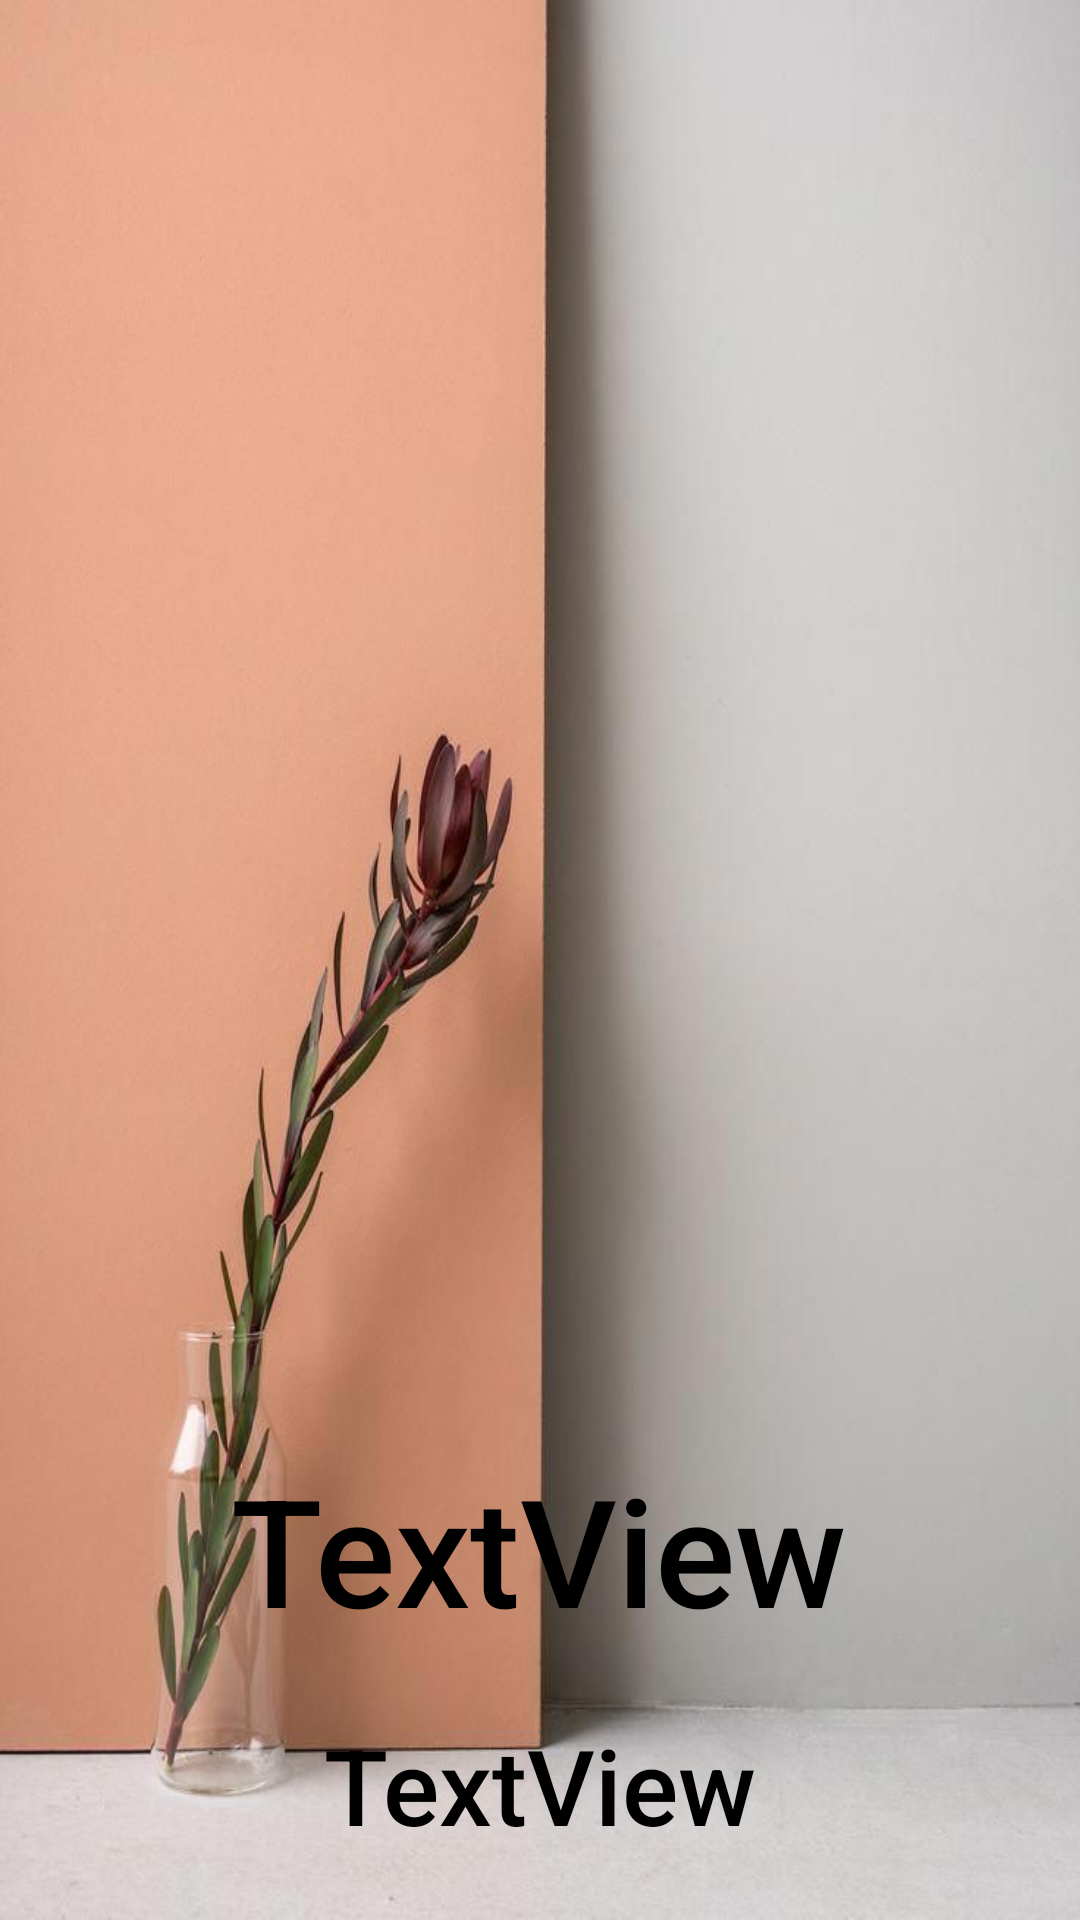

The Android layout XML behind this screen, and the referenced resources:
<!-- AndroidManifest.xml: application theme Theme.GridView -->
<!-- res/layout/details.xml -->
<?xml version="1.0" encoding="utf-8"?>
<androidx.constraintlayout.widget.ConstraintLayout xmlns:android="http://schemas.android.com/apk/res/android"
    xmlns:app="http://schemas.android.com/apk/res-auto"
    xmlns:tools="http://schemas.android.com/tools"
    android:layout_width="match_parent"
    android:layout_height="match_parent"
    tools:context=".details"
    android:background="@drawable/aesthetic"><![CDATA[>












    ]]>

    <ImageView
        android:id="@+id/detailimage"
        android:layout_width="259dp"
        android:layout_height="283dp"
        android:layout_centerInParent="true"
        android:layout_marginTop="84dp"
        app:layout_constraintEnd_toEndOf="parent"
        app:layout_constraintStart_toStartOf="parent"
        app:layout_constraintTop_toTopOf="parent" />

    <TextView
        android:id="@+id/detailname"
        android:layout_width="wrap_content"
        android:layout_height="wrap_content"
        android:layout_below="@+id/detailimage"
        android:layout_centerHorizontal="true"
        android:fontFamily="sans-serif-medium"
        android:textAlignment="center"
        android:layout_marginTop="116dp"
        android:textColor="@color/black"
        android:text="TextView"
        android:textSize="50sp"
        app:layout_constraintEnd_toEndOf="parent"
        app:layout_constraintHorizontal_bias="0.497"
        app:layout_constraintStart_toStartOf="parent"
        app:layout_constraintTop_toBottomOf="@+id/detailimage" />

    <TextView
        android:id="@+id/detailprice"
        android:layout_width="wrap_content"
        android:layout_height="wrap_content"
        android:layout_below="@+id/detailname"
        android:textColor="@color/black"
        android:layout_centerHorizontal="true"
        android:text="TextView"
        android:textSize="35sp"
        android:textAlignment="center"
        android:fontFamily="sans-serif-medium"
        app:layout_constraintBottom_toBottomOf="parent"
        app:layout_constraintEnd_toEndOf="parent"
        app:layout_constraintStart_toStartOf="parent"
        app:layout_constraintTop_toBottomOf="@+id/detailname" />


</androidx.constraintlayout.widget.ConstraintLayout>
<!-- resources referenced by this layout -->
<resources>
  <!-- drawable aesthetic: jpg bitmap (drawable, 43696 bytes) -->
  <style name="Theme.GridView" parent="Theme.MaterialComponents.DayNight.NoActionBar">
          
          <item name="colorPrimary">@color/purple_200</item>
          <item name="colorPrimaryVariant">@color/purple_700</item>
          <item name="colorOnPrimary">@color/black</item>
          
          <item name="colorSecondary">@color/teal_200</item>
          <item name="colorSecondaryVariant">@color/teal_200</item>
          <item name="colorOnSecondary">@color/black</item>
          
          <item name="android:statusBarColor" tools:targetApi="l">?attr/colorPrimaryVariant</item>
          
      </style>
  <!-- not gathered from this repository: default colours our renderer supplied (Android Studio template values) -->
  <color name="purple_200">#FFBB86FC</color>
  <color name="purple_700">#FF3700B3</color>
  <color name="teal_200">#FF03DAC5</color>
  <color name="black">#FF000000</color>
</resources>
